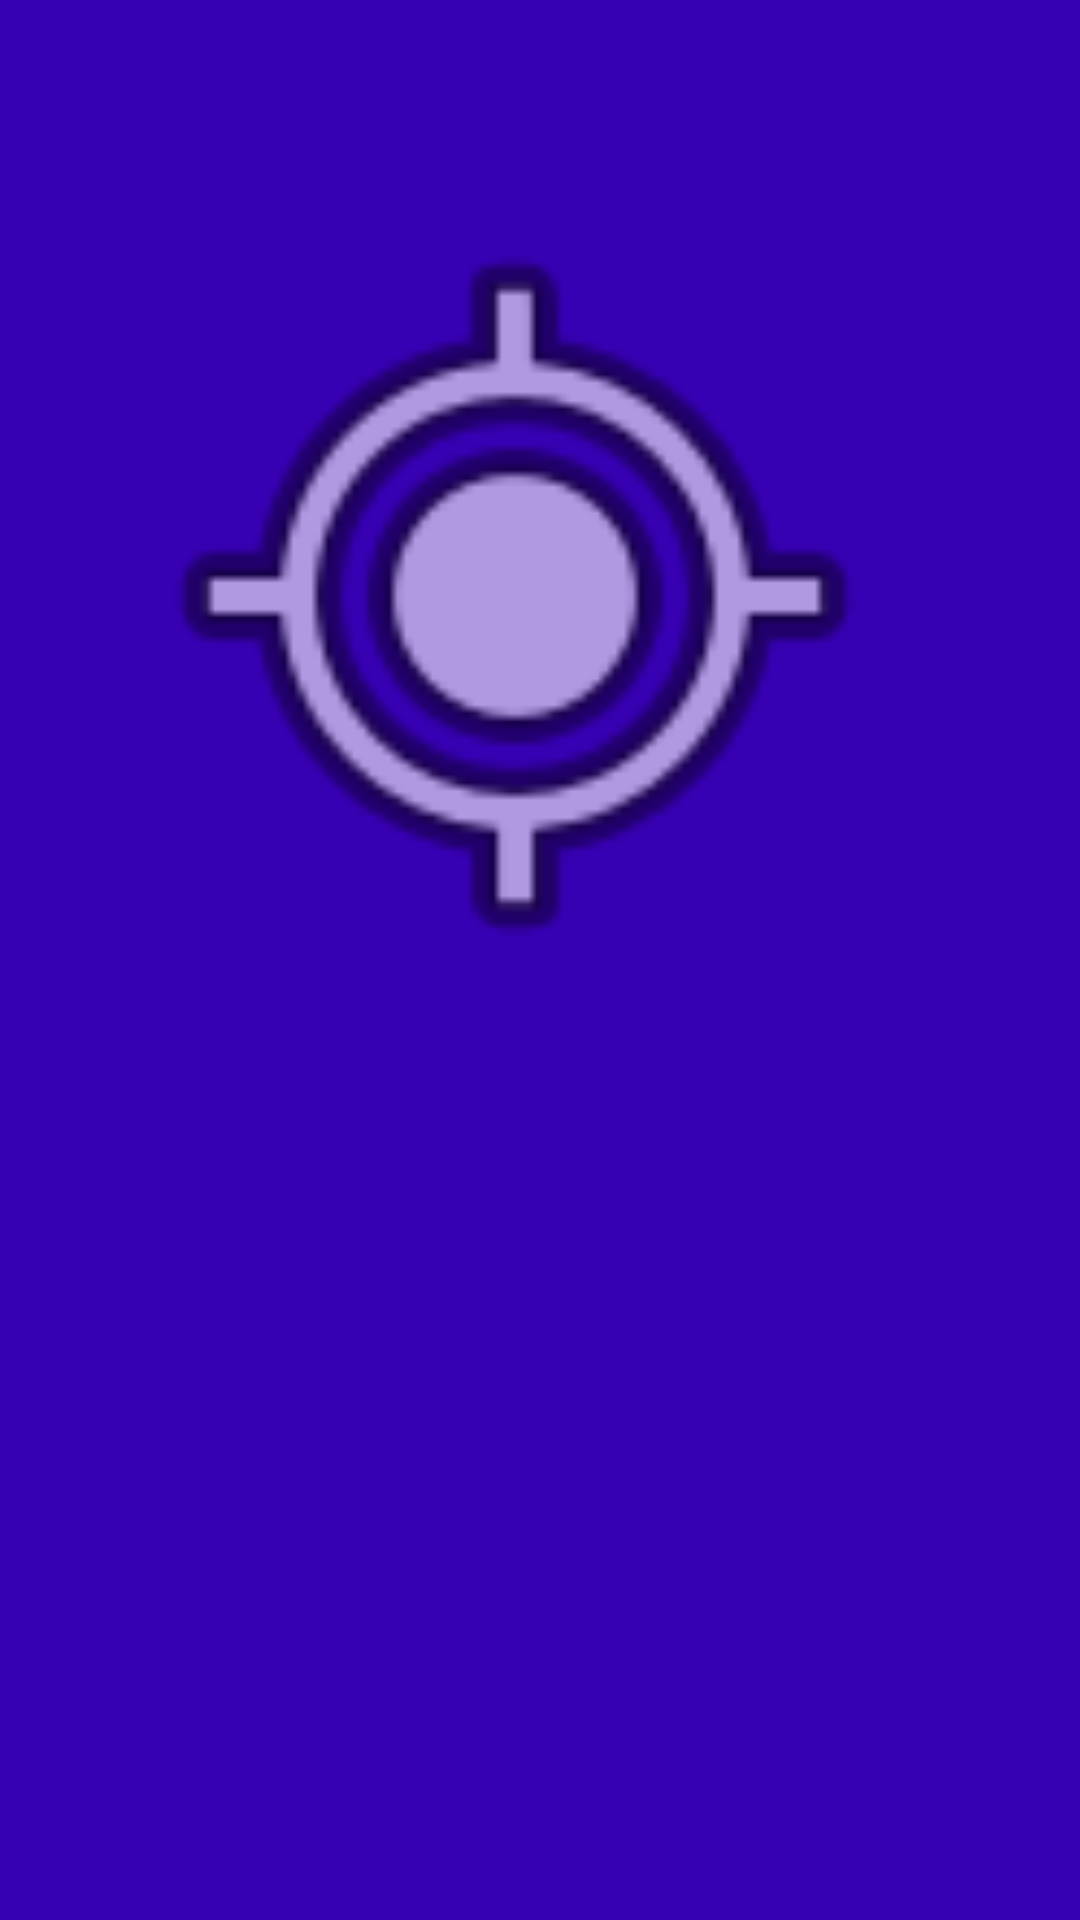

Reconstruct the res/layout file that produces this screen, plus the resources it refers to.
<!-- AndroidManifest.xml: application theme Theme.MiniEkz -->
<!-- res/layout/activity_launch_screen.xml -->
<?xml version="1.0" encoding="utf-8"?>
<androidx.constraintlayout.widget.ConstraintLayout xmlns:android="http://schemas.android.com/apk/res/android"
    xmlns:app="http://schemas.android.com/apk/res-auto"
    xmlns:tools="http://schemas.android.com/tools"
    android:layout_width="match_parent"
    android:layout_height="match_parent"
    android:background="@color/purple_700"
    tools:context=".LaunchScreen">

    <ImageView
        android:id="@+id/imageView"
        android:layout_width="414dp"
        android:layout_height="278dp"
        app:layout_constraintBottom_toBottomOf="parent"
        app:layout_constraintEnd_toEndOf="parent"
        app:layout_constraintHorizontal_bias="0.666"
        app:layout_constraintStart_toStartOf="parent"
        app:layout_constraintTop_toTopOf="parent"
        app:layout_constraintVertical_bias="0.165"
        app:srcCompat="@android:drawable/ic_menu_mylocation" />

</androidx.constraintlayout.widget.ConstraintLayout>
<!-- resources referenced by this layout -->
<resources>
  <style name="Theme.MiniEkz" parent="Theme.MaterialComponents.DayNight.NoActionBar">
          
          <item name="colorPrimary">@color/purple_500</item>
          <item name="colorPrimaryVariant">@color/purple_700</item>
          <item name="colorOnPrimary">@color/white</item>
          
          <item name="colorSecondary">@color/teal_200</item>
          <item name="colorSecondaryVariant">@color/teal_700</item>
          <item name="colorOnSecondary">@color/black</item>
          
          <item name="android:statusBarColor" tools:targetApi="l">?attr/colorPrimaryVariant</item>
          
      </style>
  <!-- not gathered from this repository: default colours our renderer supplied (Android Studio template values) -->
  <color name="purple_500">#FF6200EE</color>
  <color name="purple_700">#FF3700B3</color>
  <color name="teal_200">#FF03DAC5</color>
  <color name="teal_700">#FF018786</color>
  <color name="black">#FF000000</color>
  <color name="white">#FFFFFFFF</color>
</resources>
